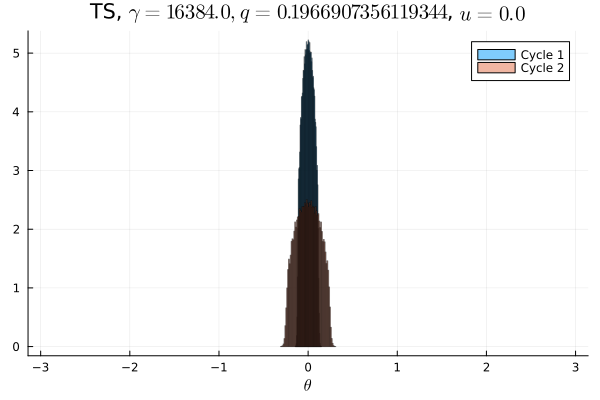

The data file committed next to this chart (first rows):
Cycle 1, Cycle 2
0.0, 0.0
0.0, 0.0
0.0, 0.0
0.0, 0.0
0.0, 0.0
0.0, 0.0
0.0, 0.0
0.0, 0.0
0.0, 0.0
0.0, 0.0
0.0, 0.0
0.0, 0.0
0.0, 0.0
0.0, 0.0
0.0, 0.0
0.0, 0.0
0.0, 0.0
0.0, 0.0
0.0, 0.0
0.0, 0.0
0.0, 0.0
0.0, 0.0
0.0, 0.0
0.0, 0.0
0.0, 0.0
0.0, 0.0
0.0, 0.0
0.0, 0.0
0.0, 0.0
0.0, 0.0
0.0, 0.0
0.0, 0.0
0.0, 0.0
0.0, 0.0
0.0, 0.0
0.0, 0.0
0.0, 0.0
0.0, 0.0
0.0, 0.0
0.0, 0.0
0.0, 0.0
0.0, 0.0
0.0, 0.0
0.0, 0.0
0.0, 0.0
0.0, 0.004856
0.0, 0.07751
0.001041, 0.1222
0.1894, 0.1431
0.3092, 0.1526
0.3092, 0.1517
0.19, 0.1439
0.001238, 0.1216
0.0, 0.07779
0.0, 0.004822
0.0, 0.0
0.0, 0.0
0.0, 0.0
0.0, 0.0
0.0, 0.0
... 40 more rows
